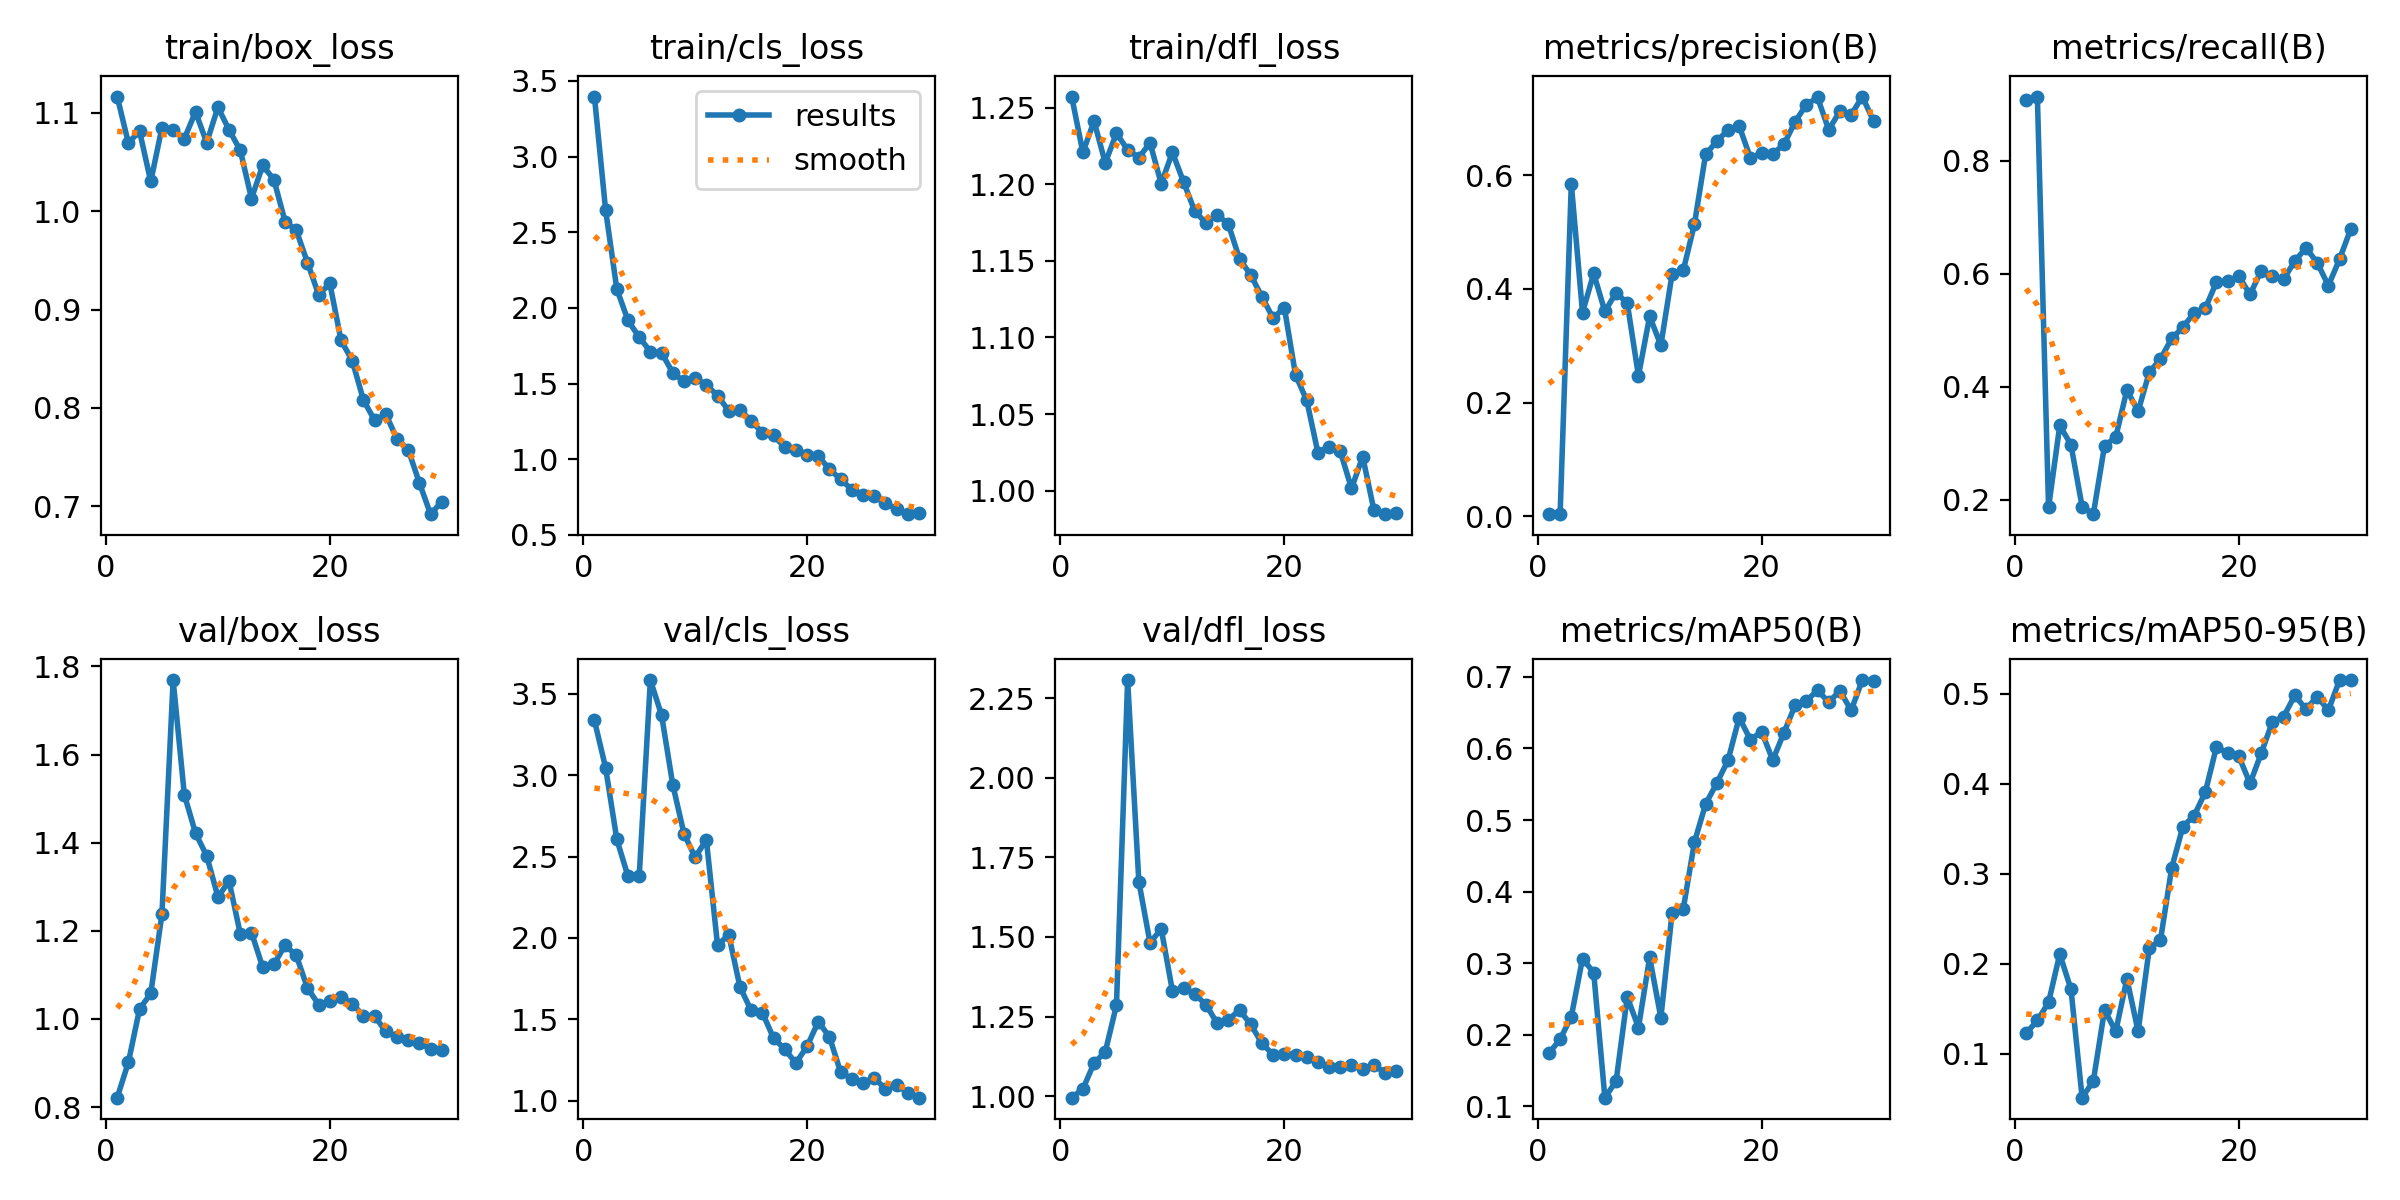

Values plotted in this chart, from the file beside it:
epoch, time, train/box_loss, train/cls_loss, train/dfl_loss, metrics/precision(B), metrics/recall(B), metrics/mAP50(B), metrics/mAP50-95(B), val/box_loss, val/cls_loss, val/dfl_loss, lr/pg0, lr/pg1, lr/pg2
1, 13.77, 1.116, 3.397, 1.257, 0.0047, 0.9074, 0.1741, 0.1226, 0.8214, 3.337, 0.9952, 0.0001222, 0.0001222, 0.0001222
2, 26.73, 1.069, 2.646, 1.221, 0.00392, 0.9138, 0.1937, 0.1368, 0.9014, 3.046, 1.022, 0.0002471, 0.0002471, 0.0002471
3, 38.59, 1.081, 2.125, 1.241, 0.5847, 0.1865, 0.2254, 0.1568, 1.023, 2.606, 1.104, 0.0003632, 0.0003632, 0.0003632
4, 50.69, 1.03, 1.917, 1.214, 0.3585, 0.3316, 0.3064, 0.2106, 1.058, 2.379, 1.139, 0.0004705, 0.0004705, 0.0004705
5, 63.61, 1.085, 1.806, 1.233, 0.4271, 0.2975, 0.287, 0.1716, 1.238, 2.379, 1.285, 0.000569, 0.000569, 0.000569
6, 75.77, 1.083, 1.712, 1.222, 0.3603, 0.1877, 0.1122, 0.051, 1.769, 3.585, 2.306, 0.0006587, 0.0006587, 0.0006587
7, 89.08, 1.074, 1.704, 1.217, 0.3934, 0.1745, 0.1351, 0.06956, 1.509, 3.369, 1.674, 0.0007395, 0.0007395, 0.0007395
8, 102.4, 1.101, 1.571, 1.227, 0.3748, 0.2956, 0.2527, 0.1485, 1.422, 2.942, 1.481, 0.0008116, 0.0008116, 0.0008116
9, 114.6, 1.07, 1.514, 1.2, 0.2473, 0.3108, 0.2102, 0.1246, 1.37, 2.641, 1.525, 0.0008177, 0.0008177, 0.0008177
10, 127.2, 1.106, 1.537, 1.221, 0.3518, 0.3945, 0.3081, 0.1832, 1.277, 2.495, 1.331, 0.000781, 0.000781, 0.000781
11, 139, 1.082, 1.491, 1.201, 0.3009, 0.3565, 0.2239, 0.1248, 1.312, 2.604, 1.34, 0.0007444, 0.0007444, 0.0007444
12, 150.9, 1.062, 1.42, 1.182, 0.4256, 0.4256, 0.3698, 0.2169, 1.193, 1.954, 1.321, 0.0007077, 0.0007077, 0.0007077
13, 163.9, 1.013, 1.319, 1.175, 0.4323, 0.4494, 0.3758, 0.2262, 1.196, 2.02, 1.287, 0.000671, 0.000671, 0.000671
14, 175.6, 1.046, 1.327, 1.18, 0.5139, 0.4855, 0.4691, 0.3063, 1.118, 1.699, 1.229, 0.0006344, 0.0006344, 0.0006344
15, 187.5, 1.032, 1.252, 1.174, 0.6367, 0.5054, 0.5224, 0.3523, 1.124, 1.555, 1.24, 0.0005977, 0.0005977, 0.0005977
16, 200, 0.9895, 1.175, 1.151, 0.6595, 0.5307, 0.5516, 0.3642, 1.167, 1.541, 1.27, 0.0005611, 0.0005611, 0.0005611
17, 212.1, 0.9805, 1.158, 1.141, 0.6796, 0.5387, 0.5834, 0.3903, 1.144, 1.385, 1.225, 0.0005244, 0.0005244, 0.0005244
18, 224.3, 0.9478, 1.078, 1.126, 0.6863, 0.5853, 0.6432, 0.4408, 1.07, 1.316, 1.165, 0.0004877, 0.0004877, 0.0004877
19, 235.6, 0.915, 1.061, 1.113, 0.6303, 0.5868, 0.6122, 0.4339, 1.033, 1.231, 1.13, 0.0004511, 0.0004511, 0.0004511
20, 248.1, 0.9265, 1.031, 1.119, 0.6389, 0.5956, 0.6234, 0.4303, 1.04, 1.334, 1.133, 0.0004144, 0.0004144, 0.0004144
21, 264.8, 0.8687, 1.019, 1.076, 0.6374, 0.5635, 0.5837, 0.4002, 1.051, 1.485, 1.13, 0.0003777, 0.0003777, 0.0003777
22, 275.8, 0.8482, 0.9343, 1.059, 0.6541, 0.6054, 0.6222, 0.4338, 1.035, 1.391, 1.123, 0.0003411, 0.0003411, 0.0003411
23, 287.3, 0.8081, 0.8661, 1.025, 0.6941, 0.5955, 0.6604, 0.4688, 1.007, 1.174, 1.107, 0.0003044, 0.0003044, 0.0003044
24, 299, 0.7874, 0.7991, 1.029, 0.7238, 0.5906, 0.6667, 0.4744, 1.007, 1.134, 1.093, 0.0002678, 0.0002678, 0.0002678
25, 312, 0.7937, 0.7606, 1.026, 0.7365, 0.6225, 0.6812, 0.4981, 0.9716, 1.108, 1.091, 0.0002311, 0.0002311, 0.0002311
26, 323.6, 0.7685, 0.7544, 1.001, 0.6797, 0.6459, 0.6647, 0.4826, 0.9589, 1.14, 1.098, 0.0001944, 0.0001944, 0.0001944
27, 336.3, 0.7576, 0.7092, 1.022, 0.7127, 0.6198, 0.6806, 0.4968, 0.9518, 1.071, 1.086, 0.0001578, 0.0001578, 0.0001578
28, 347.9, 0.7239, 0.6704, 0.9874, 0.7059, 0.5791, 0.6532, 0.4815, 0.9447, 1.097, 1.097, 0.0001211, 0.0001211, 0.0001211
29, 360.3, 0.6921, 0.6364, 0.9847, 0.7382, 0.626, 0.6956, 0.5151, 0.9326, 1.048, 1.074, 8.4436e-05, 8.4436e-05, 8.4436e-05
30, 373.5, 0.7048, 0.6423, 0.9852, 0.695, 0.6795, 0.6946, 0.5148, 0.9306, 1.018, 1.079, 4.7773e-05, 4.7773e-05, 4.7773e-05
